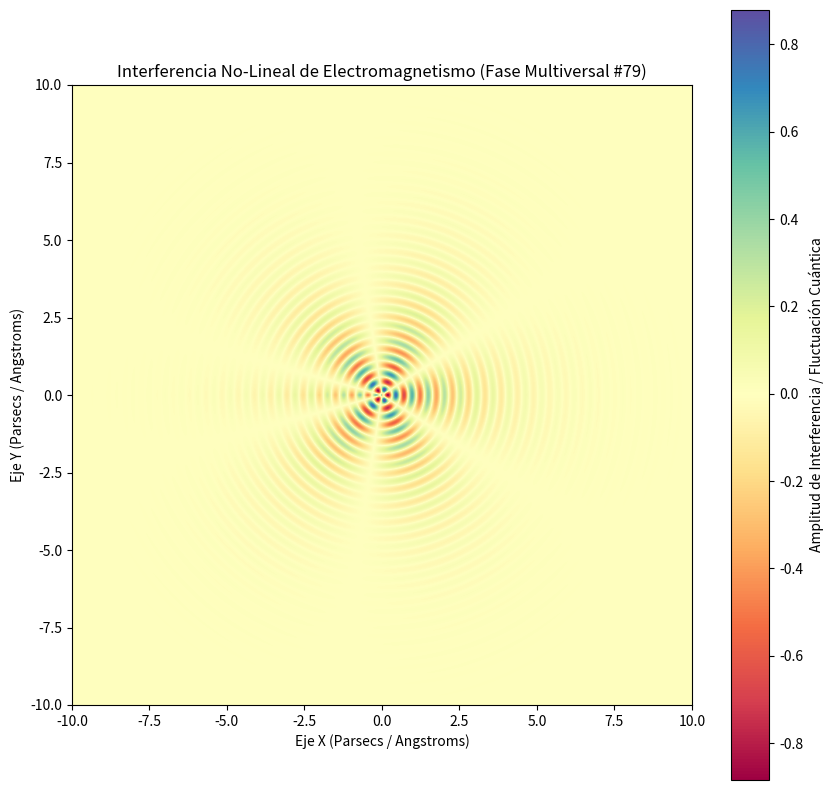

This chart was generated by the following Python code:
%matplotlib inline
# Simulación Multiversal: Electromagnetismo - Variante 79
import numpy as np
import matplotlib.pyplot as plt

# Parámetros Físicos No-Lineales
omega_1 = 11.996
omega_2 = 2.734
lambda_decay = 0.572
phase_shift = 2.408

x = np.linspace(-10, 10, 800)
y = np.linspace(-10, 10, 800)
X, Y = np.meshgrid(x, y)

# Dinámica de Fluidos / Campos Tensor-Escalares (Fase Multiversal)
R = np.sqrt(X**2 + Y**2) + 1e-5
Z = (np.sin(omega_1 * R + phase_shift) * np.cos(omega_2 * np.arctan2(Y, X))) * np.exp(-lambda_decay * R)

plt.figure(figsize=(10, 10))
plt.imshow(Z, cmap='Spectral', extent=[-10, 10, -10, 10], origin='lower')
plt.colorbar(label='Amplitud de Interferencia / Fluctuación Cuántica')
plt.title(r'Interferencia No-Lineal de Electromagnetismo (Fase Multiversal #79)')
plt.xlabel('Eje X (Parsecs / Angstroms)')
plt.ylabel('Eje Y (Parsecs / Angstroms)')
plt.show()
